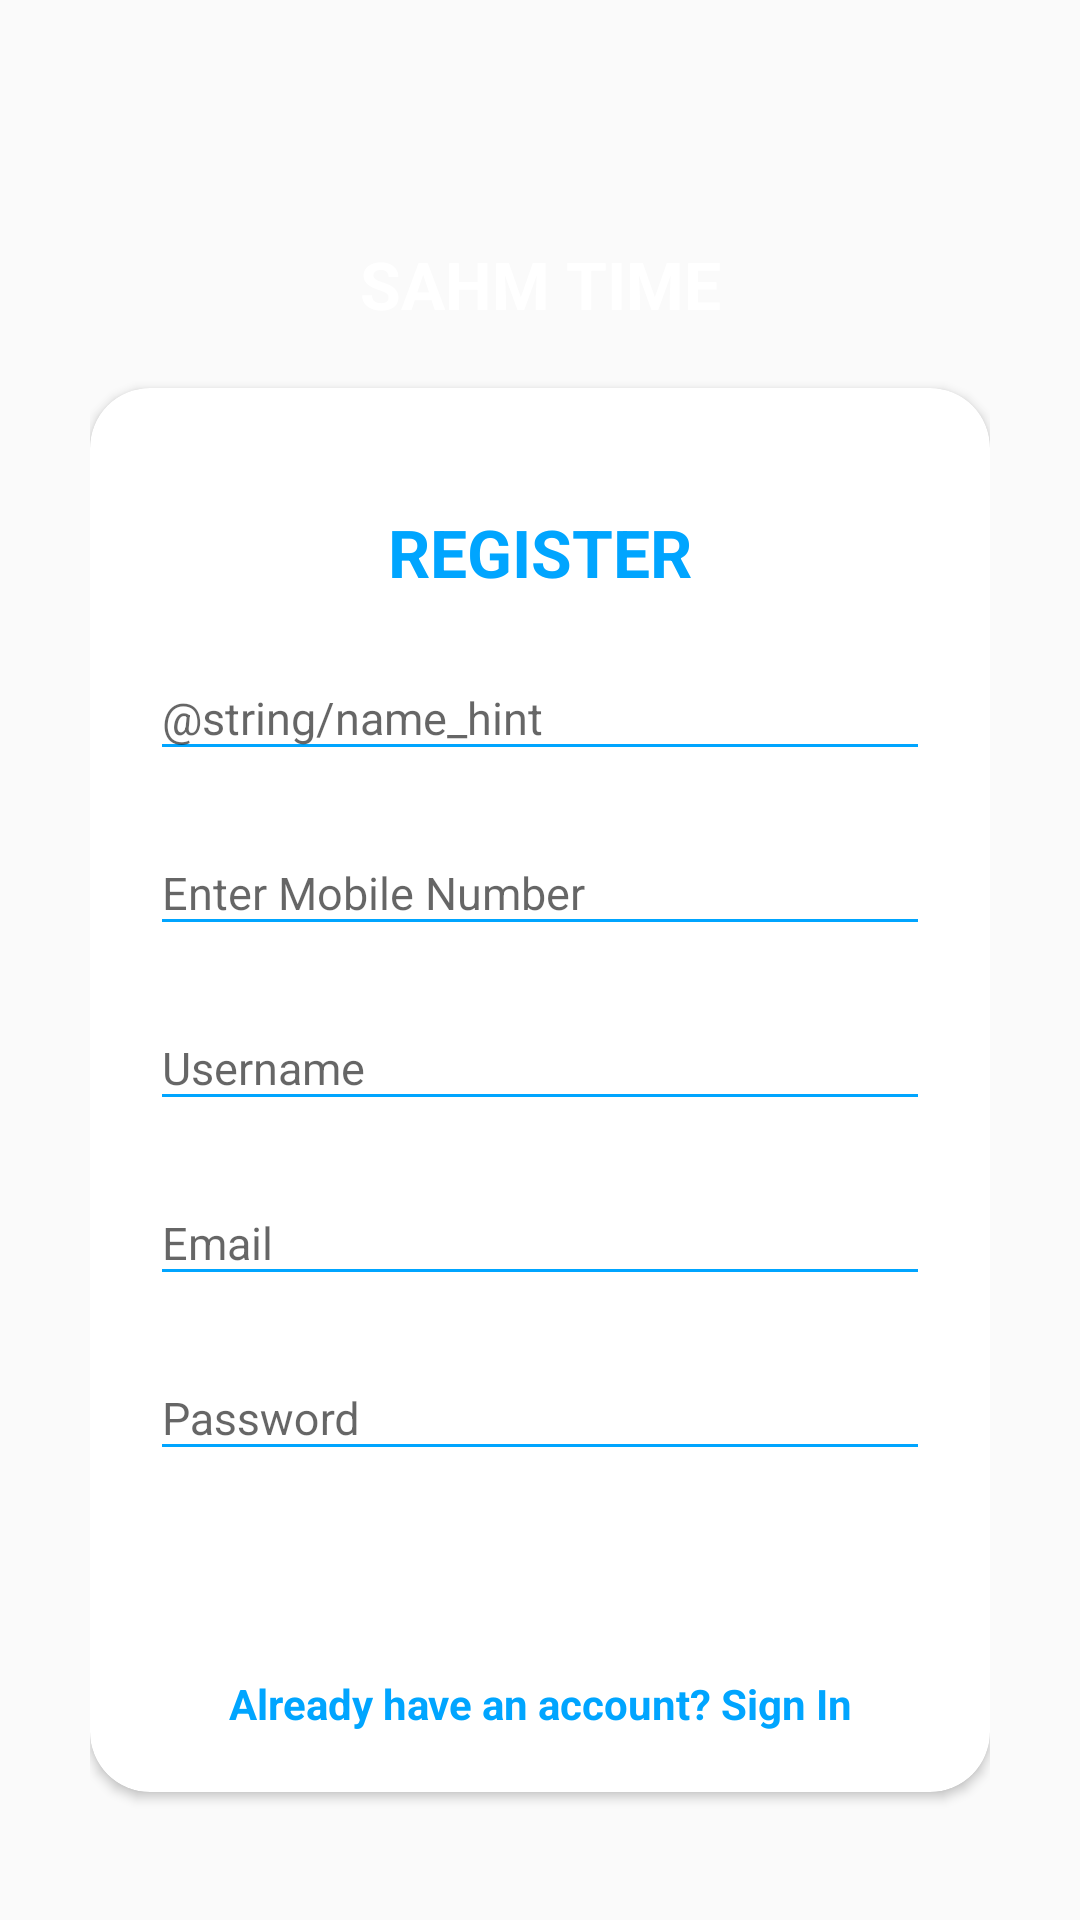

Layout XML and referenced resources for this Android screen:
<!-- AndroidManifest.xml: application theme AppTheme -->
<!-- res/layout/activity_register_manager.xml -->
<?xml version="1.0" encoding="utf-8"?>
<RelativeLayout xmlns:android="http://schemas.android.com/apk/res/android"
    xmlns:app="http://schemas.android.com/apk/res-auto"
    xmlns:tools="http://schemas.android.com/tools"
    android:layout_width="match_parent"
    android:layout_height="match_parent"
    tools:context=".Login_Employee">


    <ScrollView
        style="@style/parent">

        <RelativeLayout
            style="@style/parent">


            <LinearLayout
                android:layout_width="match_parent"
                android:layout_height="match_parent"
                android:layout_alignParentTop="true"
                android:weightSum="12">

                <LinearLayout
                    style="@style/parent"
                    android:background="@drawable/login_shape_bk"
                    android:orientation="vertical"
                    android:layout_weight="3">

                    <ImageView
                        style="@style/parent"
                        android:background="@drawable/ic_login_bk"
                        android:contentDescription="login background" />

                </LinearLayout>

            </LinearLayout>

            <LinearLayout
                android:layout_width="match_parent"
                android:layout_height="match_parent"
                android:layout_alignParentTop="true"
                android:orientation="vertical"
                android:layout_marginTop="40dp"
                android:layout_marginEnd="30dp"
                android:layout_marginStart="30dp">


                <TextView
                    style="@style/headerText"
                    android:layout_height="wrap_content"
                    android:layout_gravity="center"
                    android:layout_marginTop="40dp"
                    android:text="SAHM TIME" />
                <include
                    layout="@layout/layout_register"/>


            </LinearLayout>
            <ImageView
                android:layout_width="wrap_content"
                android:layout_height="wrap_content"
                android:layout_alignParentStart="true"
                android:visibility="invisible"
                android:layout_alignParentTop="true"
                android:layout_marginTop="30dp"
                android:layout_marginStart="10dp"
                android:src="@android:drawable/ic_menu_close_clear_cancel" />
        </RelativeLayout>

    </ScrollView>

</RelativeLayout>
<!-- res/layout/layout_register.xml (included above) -->
<?xml version="1.0" encoding="utf-8"?>
<androidx.cardview.widget.CardView
    xmlns:android="http://schemas.android.com/apk/res/android"
    xmlns:app="http://schemas.android.com/apk/res-auto"
    style="@style/loginCard"
    app:cardCornerRadius="@dimen/loginCardRadius"
    android:elevation="5dp"
    android:layout_gravity="center"
    android:layout_marginTop="@dimen/loginViewsMargin"
    android:layout_marginBottom="@dimen/loginViewsMargin"
    android:background="@color/whiteCardColor">

    <LinearLayout
        style="@style/linearParent"
        android:layout_gravity="center"
        android:padding="@dimen/loginViewsMargin">

        <TextView
            style="@style/headerTextPrimary"
            android:text="@string/register"
            android:layout_marginTop="@dimen/loginViewsMargin"/>

        <com.google.android.material.textfield.TextInputLayout
            style="@style/parent"
            android:layout_marginTop="@dimen/signup_text_margin_top">
            <EditText
                android:id="@+id/registerusername"
                style="@style/modifiedEditText"
                android:inputType="text"
                android:maxLines="1"
                android:hint="@string/name_hint"/>
        </com.google.android.material.textfield.TextInputLayout>

        <com.google.android.material.textfield.TextInputLayout
            style="@style/parent"
            android:layout_marginTop="@dimen/signup_text_margin_top">
            <EditText
                android:id="@+id/registerphonenumber"
                style="@style/modifiedEditText"
                android:inputType="number"
                android:maxLines="1"
                android:hint="@string/Enter_Mobile_Number"/>
        </com.google.android.material.textfield.TextInputLayout>

        <com.google.android.material.textfield.TextInputLayout
            style="@style/parent"
            android:layout_marginTop="@dimen/signup_text_margin_top">
            <EditText
                android:id="@+id/username"
                style="@style/modifiedEditText"
                android:inputType="textEmailAddress"
                android:digits= "ABCDEFGHIJKLMNOPQRSTUVWXYZabcdefghijklmnopqrstuvwxyz1234567890_"
                android:maxLines="1"
                android:hint="@string/login_username_hint"/>
        </com.google.android.material.textfield.TextInputLayout>

        <com.google.android.material.textfield.TextInputLayout
            style="@style/parent"
            android:layout_marginTop="@dimen/signup_text_margin_top">
            <EditText
                android:id="@+id/registeremailaddress"
                style="@style/modifiedEditText"
                android:inputType="textEmailAddress"
                android:maxLines="1"
                android:hint="@string/login_email_hint"/>
        </com.google.android.material.textfield.TextInputLayout>

        <com.google.android.material.textfield.TextInputLayout
            style="@style/parent"
            android:layout_marginTop="@dimen/signup_text_margin_top">
            <EditText
                android:id="@+id/registerpassword"
                style="@style/modifiedEditText"
                android:hint="@string/login_password_hint"
                android:maxLines="1"
                android:inputType="textPassword"/>
        </com.google.android.material.textfield.TextInputLayout>

        <Button
            android:id="@+id/register"
            style="@style/loginButton"
            android:layout_gravity="center"
            android:text="@string/Register" />

        <TextView

            style="@style/parent"
            android:textAlignment="center"
            android:textStyle="bold"
            android:textColor="@color/primaryTextColor"
            android:text="@string/signup_login_hint"
            android:id="@+id/alreadyhaveaccount"
            android:layout_marginTop="@dimen/loginViewsMargin"/>

    </LinearLayout>
</androidx.cardview.widget.CardView>
<!-- resources referenced by this layout -->
<resources>
  <color name="primaryTextColor">#00a5ff</color>
  <color name="whiteCardColor">#fff</color>
  <dimen name="loginCardRadius">20dp</dimen>
  <dimen name="loginViewsMargin">20dp</dimen>
  <dimen name="signup_text_margin_top">10dp</dimen>
  <string name="Enter_Mobile_Number">Enter Mobile Number</string>
  <string name="Register">Register</string>
  <string name="login_email_hint">Email</string>
  <string name="login_password_hint">Password</string>
  <string name="login_username_hint">Username</string>
  <string name="register">REGISTER</string>
  <string name="signup_login_hint">Already have an account? Sign In</string>
  <style name="headerText" parent="parent">
          <item name="android:textSize">@dimen/headerTextSize</item>
          <item name="android:textAlignment">center</item>
          <item name="android:textColor">@color/whiteTextColor</item>
          <item name="android:textStyle">bold</item>
      </style>
  <style name="headerTextPrimary" parent="headerText">
          <item name="android:textColor">@color/primaryTextColor</item>
      </style>
  <style name="linearParent" parent="parent">
          <item name="android:orientation">vertical</item>
      </style>
  <style name="loginButton" parent="viewParent">
          <item name="android:background">@drawable/login_button_bk</item>
          <item name="android:textColor">@color/whiteTextColor</item>
          <item name="android:textStyle">bold</item>
      </style>
  <style name="loginCard" parent="parent" />
  <style name="modifiedEditText" parent="parent">
          <item name="android:textSize">@dimen/newsMoreTextSize</item>
          <item name="android:backgroundTint">@color/primaryTextColor</item>
      </style>
  <style name="parent">
          <item name="android:layout_width">match_parent</item>
          <item name="android:layout_height">wrap_content</item>
      </style>
  <style name="AppTheme" parent="Theme.AppCompat.Light.NoActionBar">
          
          <item name="colorPrimary">@color/colorPrimary</item>
          <item name="colorPrimaryDark">@color/colorPrimary</item>
          <item name="colorAccent">@color/colorAccent</item>
  
      </style>
  <dimen name="headerTextSize">22sp</dimen>
  <color name="whiteTextColor">#fff</color>
  <style name="viewParent">
          <item name="android:layout_width">wrap_content</item>
          <item name="android:layout_height">wrap_content</item>
      </style>
  <dimen name="newsMoreTextSize">15dp</dimen>
  <color name="colorPrimary">#42b6ff</color>
  <color name="colorAccent">#03DAC5</color>
</resources>
